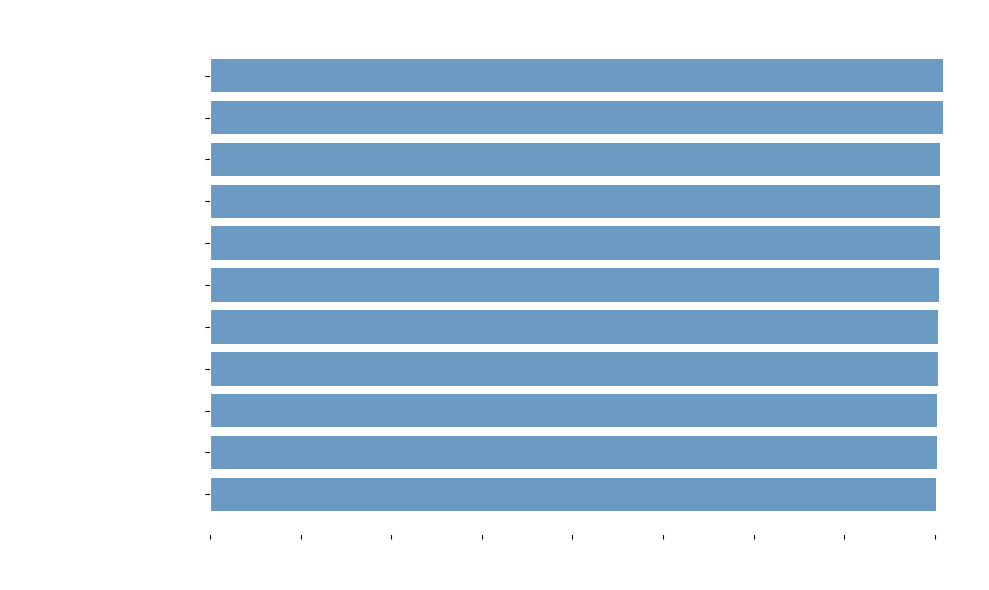

Here is the Python script that generated this plot:
import matplotlib.pyplot as plt

# Data for the chart
milestones = [
    "Youth Career Debut", "Hansa Rostock U19 Debut", "Bayern Munich U19 Debut",
    "Bayern Munich II Debut", "Professional Debut", "International Debut",
    "World Cup Victory", "Real Madrid Transfer", "First Goal with Madrid",
    "International Retirement", "600th Club Match"
]
years = [2004, 2005, 2006, 2007, 2007, 2010, 2014, 2014, 2014, 2021, 2023]

# Create the chart
plt.figure(figsize=(10, 6), facecolor="none")
plt.barh(milestones, years, color="#4682B4", alpha=0.8)  # Steel blue for visibility

# Add chart elements
plt.title("Career Milestones Overview", fontsize=16, color="white")
plt.xlabel("Date", fontsize=12, color="white")
plt.ylabel("Milestones", fontsize=12, color="white")

# Customize axis styles for better visibility
plt.xticks(color="white")
plt.yticks(color="white")
plt.gca().spines["bottom"].set_color("white")
plt.gca().spines["left"].set_color("white")
plt.gca().spines["top"].set_color("none")
plt.gca().spines["right"].set_color("none")

# Save the chart with transparent background
plt.tight_layout()
plt.savefig("enhanced_milestone_chart.png", transparent=True)
plt.close()
